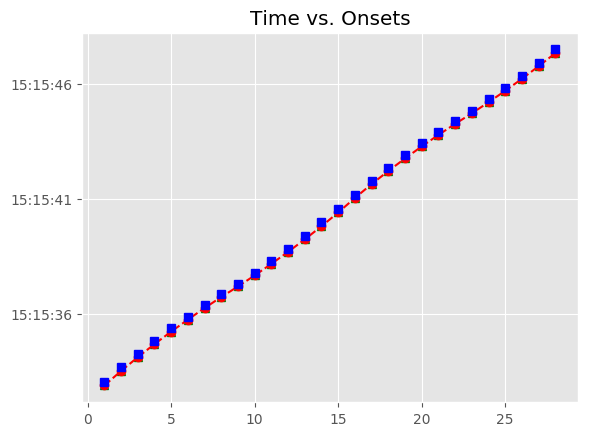

Values plotted in this chart, from the file beside it:
, Asynchrony, Tap Onset, Test, True Onset, User ID, IOI, Max, Min, Sanitized Tap Onset, Sanitized Asynchrony, Sanitized Mean Asynchrony, Sanitized Std Dev Asynchrony, Mean Asynchrony, Std Dev Asynchrony, Missed Taps, Phase Correction Response
1, -157.6, 2018-07-15 15:15:32.897768000, H2a2, 2018-07-15 15:15:33.055379000, 498, 0 days 00:00:00.623610000, 2018-07-15 15:15:33.367184000, 2018-07-15 15:15:32.727468500, 2018-07-15 15:15:32.897768000, -157.6, -138.1, 13.3, -138.1, 13.3, 0, 6.845
2, -150.8, 2018-07-15 15:15:33.528223000, H2a2, 2018-07-15 15:15:33.678989000, 498, 0 days 00:00:00.591769000, 2018-07-15 15:15:33.974873500, 2018-07-15 15:15:33.367184000, 2018-07-15 15:15:33.528223000, -150.8, -138.1, 13.3, -138.1, 13.3, 0, 6.158
3, -144.6, 2018-07-15 15:15:34.126150000, H2a2, 2018-07-15 15:15:34.270758000, 498, 0 days 00:00:00.559756000, 2018-07-15 15:15:34.550636000, 2018-07-15 15:15:33.974873500, 2018-07-15 15:15:34.126150000, -144.6, -138.1, 13.3, -138.1, 13.3, 0, 9.246
4, -135.4, 2018-07-15 15:15:34.695152000, H2a2, 2018-07-15 15:15:34.830514000, 498, 0 days 00:00:00.543908000, 2018-07-15 15:15:35.102468000, 2018-07-15 15:15:34.550636000, 2018-07-15 15:15:34.695152000, -135.4, -138.1, 13.3, -138.1, 13.3, 0, 0.675
5, -134.7, 2018-07-15 15:15:35.239735000, H2a2, 2018-07-15 15:15:35.374422000, 498, 0 days 00:00:00.511799000, 2018-07-15 15:15:35.630321500, 2018-07-15 15:15:35.102468000, 2018-07-15 15:15:35.239735000, -134.7, -138.1, 13.3, -138.1, 13.3, 0, 8.185
6, -126.5, 2018-07-15 15:15:35.759719000, H2a2, 2018-07-15 15:15:35.886221000, 498, 0 days 00:00:00.495778000, 2018-07-15 15:15:36.134110000, 2018-07-15 15:15:35.630321500, 2018-07-15 15:15:35.759719000, -126.5, -138.1, 13.3, -138.1, 13.3, 0, 7.64
7, -118.9, 2018-07-15 15:15:36.263137000, H2a2, 2018-07-15 15:15:36.381999000, 498, 0 days 00:00:00.479617000, 2018-07-15 15:15:36.621807500, 2018-07-15 15:15:36.134110000, 2018-07-15 15:15:36.263137000, -118.9, -138.1, 13.3, -138.1, 13.3, 0, -0.677
8, -119.5, 2018-07-15 15:15:36.742077000, H2a2, 2018-07-15 15:15:36.861616000, 498, 0 days 00:00:00.464092000, 2018-07-15 15:15:37.093662000, 2018-07-15 15:15:36.621807500, 2018-07-15 15:15:36.742077000, -119.5, -138.1, 13.3, -138.1, 13.3, 0, -5.305
9, -124.8, 2018-07-15 15:15:37.200864000, H2a2, 2018-07-15 15:15:37.325708000, 498, 0 days 00:00:00.479587000, 2018-07-15 15:15:37.565501500, 2018-07-15 15:15:37.093662000, 2018-07-15 15:15:37.200864000, -124.8, -138.1, 13.3, -138.1, 13.3, 0, -0.76
10, -125.6, 2018-07-15 15:15:37.679691000, H2a2, 2018-07-15 15:15:37.805295000, 498, 0 days 00:00:00.511712000, 2018-07-15 15:15:38.061151000, 2018-07-15 15:15:37.565501500, 2018-07-15 15:15:37.679691000, -125.6, -138.1, 13.3, -138.1, 13.3, 0, -8.163
11, -133.8, 2018-07-15 15:15:38.183240000, H2a2, 2018-07-15 15:15:38.317007000, 498, 0 days 00:00:00.527889000, 2018-07-15 15:15:38.580951500, 2018-07-15 15:15:38.061151000, 2018-07-15 15:15:38.183240000, -133.8, -138.1, 13.3, -138.1, 13.3, 0, -7.981
12, -141.7, 2018-07-15 15:15:38.703148000, H2a2, 2018-07-15 15:15:38.844896000, 498, 0 days 00:00:00.543891000, 2018-07-15 15:15:39.116841500, 2018-07-15 15:15:38.580951500, 2018-07-15 15:15:38.703148000, -141.7, -138.1, 13.3, -138.1, 13.3, 0, 0.735
13, -141, 2018-07-15 15:15:39.247774000, H2a2, 2018-07-15 15:15:39.388787000, 498, 0 days 00:00:00.591720000, 2018-07-15 15:15:39.684647000, 2018-07-15 15:15:39.116841500, 2018-07-15 15:15:39.247774000, -141, -138.1, 13.3, -138.1, 13.3, 0, -22.66
14, -163.7, 2018-07-15 15:15:39.816829000, H2a2, 2018-07-15 15:15:39.980507000, 498, 0 days 00:00:00.591906000, 2018-07-15 15:15:40.276460000, 2018-07-15 15:15:39.684647000, 2018-07-15 15:15:39.816829000, -163.7, -138.1, 13.3, -138.1, 13.3, 0, 5.965
15, -157.7, 2018-07-15 15:15:40.414700000, H2a2, 2018-07-15 15:15:40.572413000, 498, 0 days 00:00:00.623553000, 2018-07-15 15:15:40.884189500, 2018-07-15 15:15:40.276460000, 2018-07-15 15:15:40.414700000, -157.7, -138.1, 13.3, -138.1, 13.3, 0, 6.896
16, -150.8, 2018-07-15 15:15:41.045149000, H2a2, 2018-07-15 15:15:41.195966000, 498, 0 days 00:00:00.591849000, 2018-07-15 15:15:41.491890500, 2018-07-15 15:15:40.884189500, 2018-07-15 15:15:41.045149000, -150.8, -138.1, 13.3, -138.1, 13.3, 0, 9.85
17, -141, 2018-07-15 15:15:41.646848000, H2a2, 2018-07-15 15:15:41.787815000, 498, 0 days 00:00:00.575691000, 2018-07-15 15:15:42.075660500, 2018-07-15 15:15:41.491890500, 2018-07-15 15:15:41.646848000, -141, -138.1, 13.3, -138.1, 13.3, 0, -6.476
18, -147.4, 2018-07-15 15:15:42.216063000, H2a2, 2018-07-15 15:15:42.363506000, 498, 0 days 00:00:00.527747000, 2018-07-15 15:15:42.627379500, 2018-07-15 15:15:42.075660500, 2018-07-15 15:15:42.216063000, -147.4, -138.1, 13.3, -138.1, 13.3, 0, 16.98
19, -130.5, 2018-07-15 15:15:42.760789000, H2a2, 2018-07-15 15:15:42.891253000, 498, 0 days 00:00:00.527946000, 2018-07-15 15:15:43.155226000, 2018-07-15 15:15:42.627379500, 2018-07-15 15:15:42.760789000, -130.5, -138.1, 13.3, -138.1, 13.3, 0, -4.304
20, -134.8, 2018-07-15 15:15:43.284431000, H2a2, 2018-07-15 15:15:43.419199000, 498, 0 days 00:00:00.495708000, 2018-07-15 15:15:43.667053000, 2018-07-15 15:15:43.155226000, 2018-07-15 15:15:43.284431000, -134.8, -138.1, 13.3, -138.1, 13.3, 0, 3.705
21, -131.1, 2018-07-15 15:15:43.783844000, H2a2, 2018-07-15 15:15:43.914907000, 498, 0 days 00:00:00.463765000, 2018-07-15 15:15:44.146789500, 2018-07-15 15:15:43.667053000, 2018-07-15 15:15:43.783844000, -131.1, -138.1, 13.3, -138.1, 13.3, 0, 15.42
22, -115.6, 2018-07-15 15:15:44.263031000, H2a2, 2018-07-15 15:15:44.378672000, 498, 0 days 00:00:00.463701000, 2018-07-15 15:15:44.610522500, 2018-07-15 15:15:44.146789500, 2018-07-15 15:15:44.263031000, -115.6, -138.1, 13.3, -138.1, 13.3, 0, -5.292
23, -120.9, 2018-07-15 15:15:44.721440000, H2a2, 2018-07-15 15:15:44.842373000, 498, 0 days 00:00:00.495808000, 2018-07-15 15:15:45.090277000, 2018-07-15 15:15:44.610522500, 2018-07-15 15:15:44.721440000, -120.9, -138.1, 13.3, -138.1, 13.3, 0, -12.79
24, -133.7, 2018-07-15 15:15:45.204457000, H2a2, 2018-07-15 15:15:45.338181000, 498, 0 days 00:00:00.495773000, 2018-07-15 15:15:45.586067500, 2018-07-15 15:15:45.090277000, 2018-07-15 15:15:45.204457000, -133.7, -138.1, 13.3, -138.1, 13.3, 0, -0.101
25, -133.8, 2018-07-15 15:15:45.700129000, H2a2, 2018-07-15 15:15:45.833954000, 498, 0 days 00:00:00.527766000, 2018-07-15 15:15:46.097837000, 2018-07-15 15:15:45.586067500, 2018-07-15 15:15:45.700129000, -133.8, -138.1, 13.3, -138.1, 13.3, 0, -3.825
26, -137.7, 2018-07-15 15:15:46.224070000, H2a2, 2018-07-15 15:15:46.361720000, 498, 0 days 00:00:00.559859000, 2018-07-15 15:15:46.641649500, 2018-07-15 15:15:46.097837000, 2018-07-15 15:15:46.224070000, -137.7, -138.1, 13.3, -138.1, 13.3, 0, -15.45
27, -153.1, 2018-07-15 15:15:46.768481000, H2a2, 2018-07-15 15:15:46.921579000, 498, 0 days 00:00:00.575883000, 2018-07-15 15:15:47.209520500, 2018-07-15 15:15:46.641649500, 2018-07-15 15:15:46.768481000, -153.1, -138.1, 13.3, -138.1, 13.3, 0, -6.803
28, -159.9, 2018-07-15 15:15:47.337561000, H2a2, 2018-07-15 15:15:47.497462000, 498, 0 days 00:00:00.607639000, 2018-07-15 15:15:47.801281500, 2018-07-15 15:15:47.209520500, 2018-07-15 15:15:47.337561000, -159.9, -138.1, 13.3, -138.1, 13.3, 0, 
